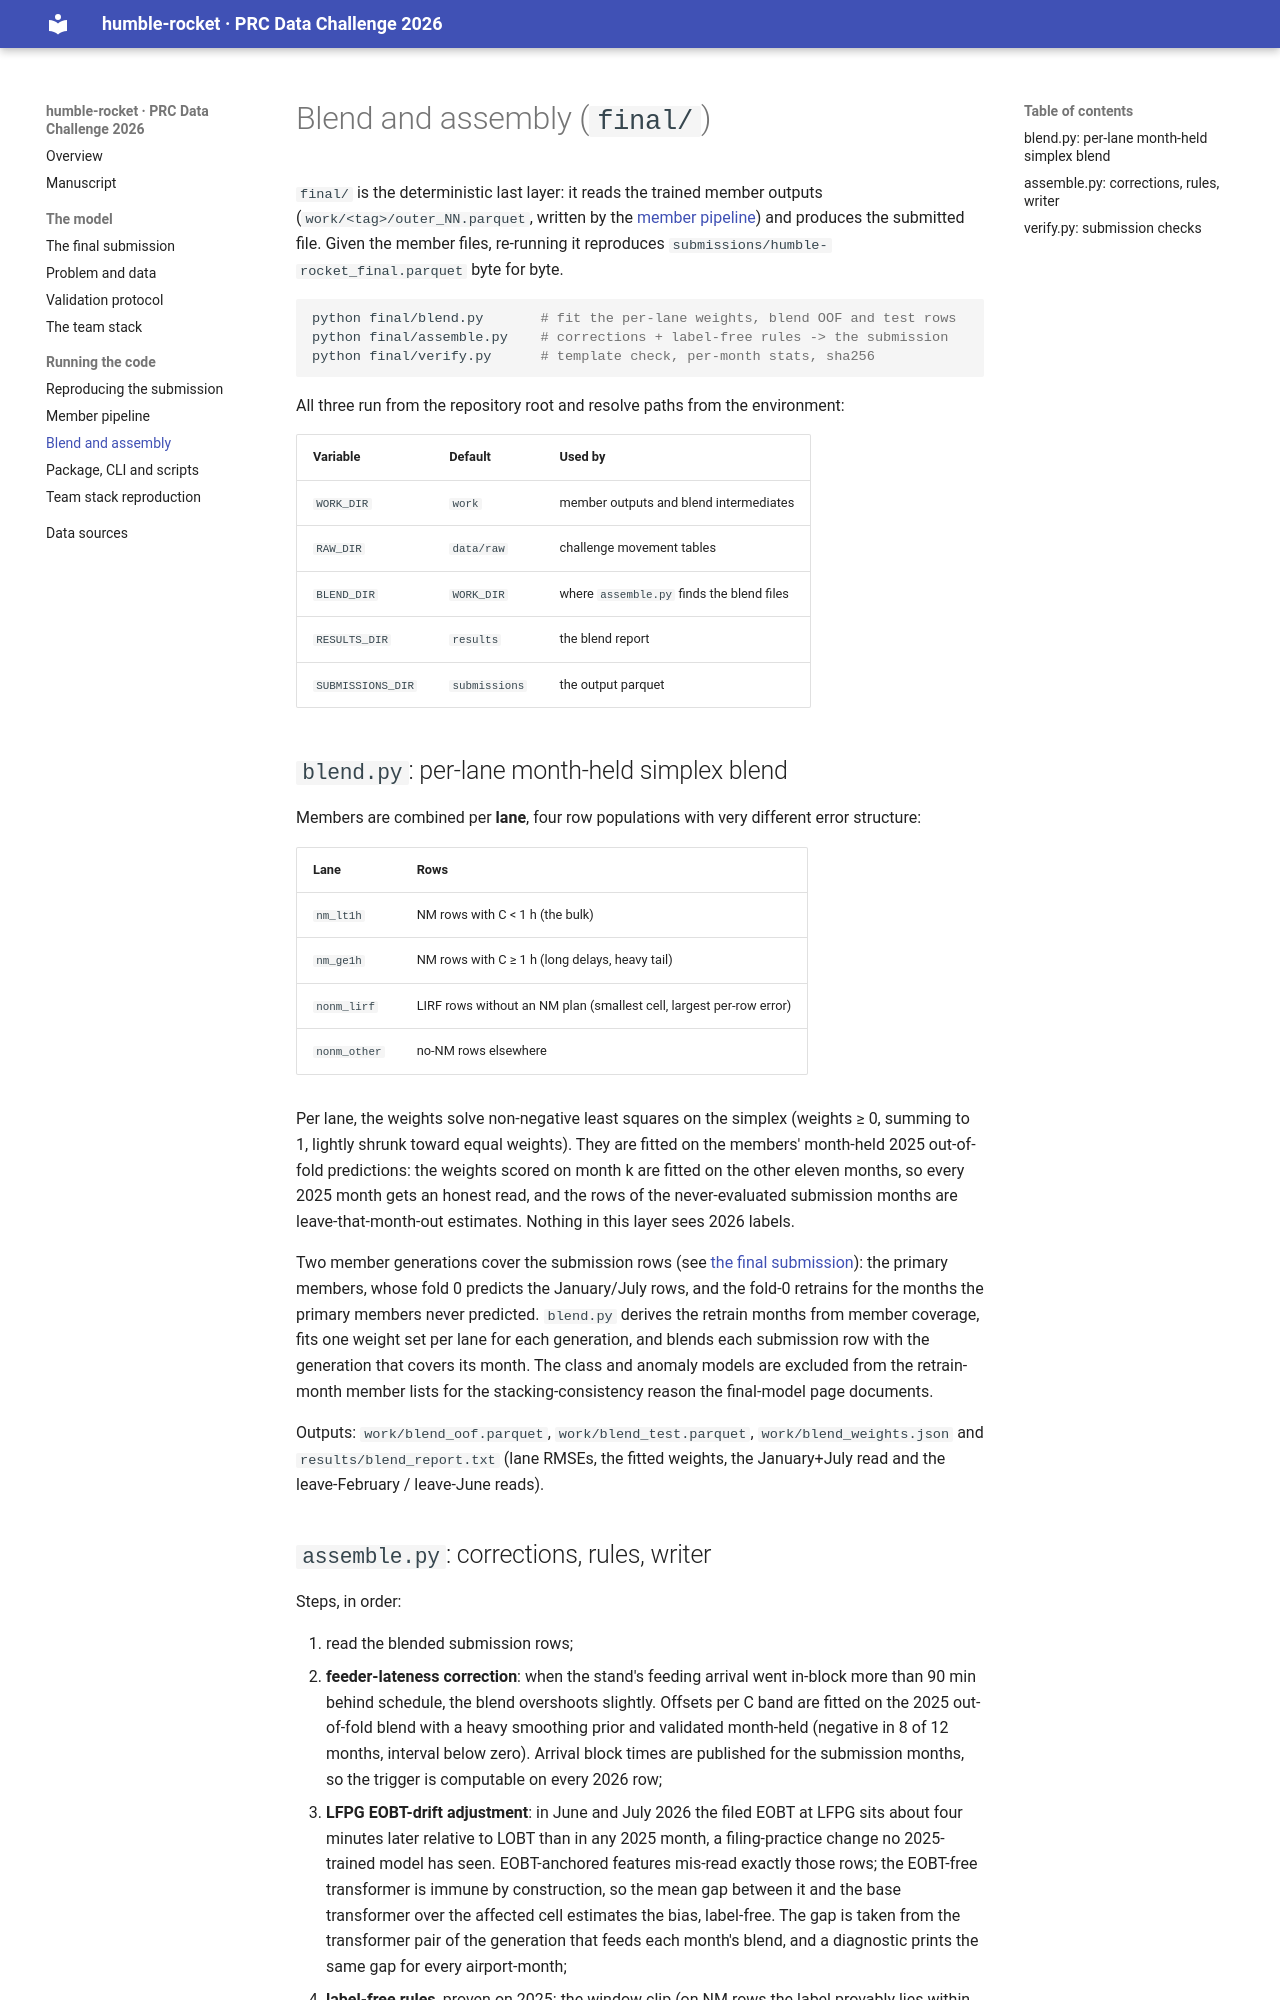

repository: JuanesLamilla/PRC-2026-humble-rocket · page: reference/final/index.html · generator: mkdocs

# Blend and assembly (`final/`)

`final/` is the deterministic last layer: it reads the trained member outputs
(`work/<tag>/outer_NN.parquet`, written by the [member pipeline](pipeline.md))
and produces the submitted file. Given the member files, re-running it
reproduces `submissions/humble-rocket_final.parquet` byte for byte.

```bash
python final/blend.py       # fit the per-lane weights, blend OOF and test rows
python final/assemble.py    # corrections + label-free rules -> the submission
python final/verify.py      # template check, per-month stats, sha256
```

All three run from the repository root and resolve paths from the environment:

| Variable | Default | Used by |
|---|---|---|
| `WORK_DIR` | `work` | member outputs and blend intermediates |
| `RAW_DIR` | `data/raw` | challenge movement tables |
| `BLEND_DIR` | `WORK_DIR` | where `assemble.py` finds the blend files |
| `RESULTS_DIR` | `results` | the blend report |
| `SUBMISSIONS_DIR` | `submissions` | the output parquet |

## `blend.py`: per-lane month-held simplex blend

Members are combined per **lane**, four row populations with very different
error structure:

| Lane | Rows |
|---|---|
| `nm_lt1h` | NM rows with C < 1 h (the bulk) |
| `nm_ge1h` | NM rows with C ≥ 1 h (long delays, heavy tail) |
| `nonm_lirf` | LIRF rows without an NM plan (smallest cell, largest per-row error) |
| `nonm_other` | no-NM rows elsewhere |

Per lane, the weights solve non-negative least squares on the simplex
(weights ≥ 0, summing to 1, lightly shrunk toward equal weights). They are
fitted on the members' month-held 2025 out-of-fold predictions: the weights
scored on month k are fitted on the other eleven months, so every 2025 month
gets an honest read, and the rows of the never-evaluated submission months are
leave-that-month-out estimates. Nothing in this layer sees 2026 labels.

Two member generations cover the submission rows (see
[the final submission](../06-final-model.md)): the primary members, whose
fold 0 predicts the January/July rows, and the fold-0 retrains for the months
the primary members never predicted. `blend.py` derives the retrain months
from member coverage, fits one weight set per lane for each generation, and
blends each submission row with the generation that covers its month. The
class and anomaly models are excluded from the retrain-month member lists for
the stacking-consistency reason the final-model page documents.

Outputs: `work/blend_oof.parquet`, `work/blend_test.parquet`,
`work/blend_weights.json` and `results/blend_report.txt` (lane RMSEs, the
fitted weights, the January+July read and the leave-February / leave-June
reads).
